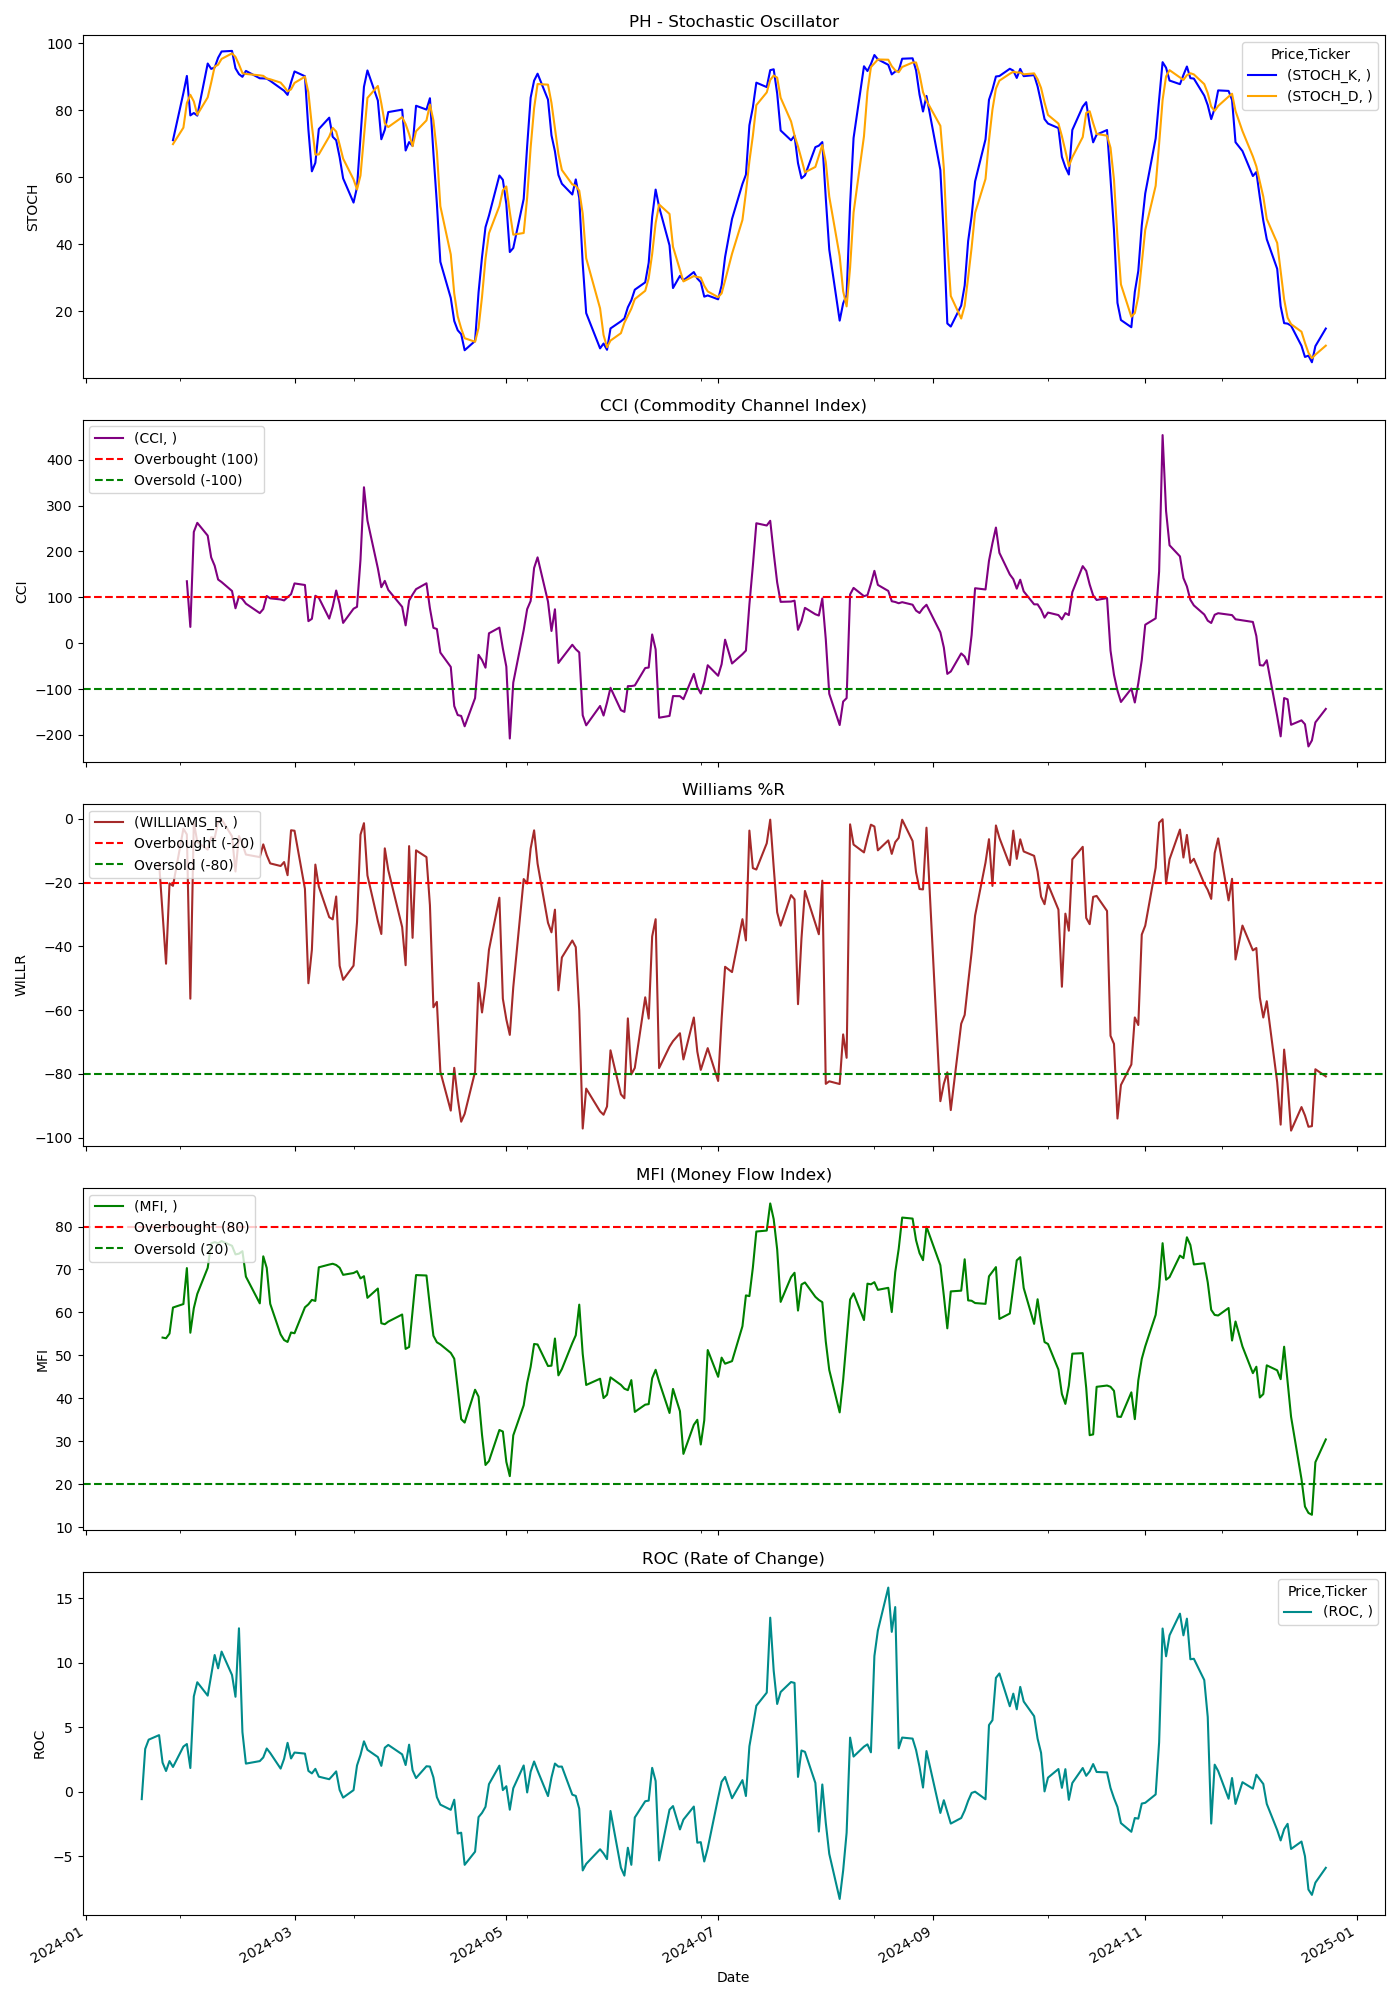

Values plotted in this chart, from the file beside it:
Price, Close, High, Low, Open, Volume, STOCH_K, STOCH_D, CCI, WILLIAMS_R, MFI, ROC
Ticker, PH, PH, PH, PH, PH, , , , , , 
Date, , , , , , , , , , , 
2024-01-02, 453.6, 456.3, 451.9, 453.5, 635600, , , , , , 
2024-01-03, 445.8, 453.6, 444.5, 451.7, 553700, , , , , , 
2024-01-04, 447.1, 454.4, 446.6, 447, 546000, , , , , , 
2024-01-05, 448.6, 451.1, 446.6, 446.7, 423900, , , , , , 
2024-01-08, 453.7, 453.7, 446.7, 450.1, 486400, , , , , , 
2024-01-09, 452.5, 452.5, 445, 449.7, 525300, , , , , , 
2024-01-10, 455.8, 456.1, 451, 453.2, 456200, , , , , , 
2024-01-11, 457.6, 459, 451, 457.3, 449100, , , , , , 
2024-01-12, 455.3, 460.8, 453.4, 459.9, 327400, , , , , , 
2024-01-16, 455.7, 456.1, 449.1, 452.8, 594400, , , , , , 
2024-01-17, 451.1, 453.7, 448.3, 450.2, 635000, , , , , , -0.5582
2024-01-18, 460.6, 461.2, 453.1, 453.1, 443400, , , , , , 3.333
2024-01-19, 465.2, 466.4, 459.7, 462.3, 650200, , , , , , 4.05
2024-01-22, 468.4, 472.2, 467, 467, 384200, , , , -13.76, , 4.403
2024-01-23, 464, 470.3, 462.5, 470.3, 469900, , , , -29.56, 54.14, 2.269
2024-01-24, 459.8, 466.8, 459.4, 466.8, 557200, , , , -45.45, 53.98, 1.622
2024-01-25, 466.7, 468.6, 461.2, 466.5, 692600, , , , -20.27, 55.07, 2.392
2024-01-26, 466.5, 468.9, 464.8, 468, 444800, 71.08, 69.91, , -21.03, 61.14, 1.935
2024-01-29, 471.3, 471.4, 464.1, 465.7, 615800, 85.18, 74.83, , -3.166, 61.95, 3.515
2024-01-30, 472.7, 473.9, 469.4, 469.7, 806600, 90.29, 82.18, 135, -4.933, 70.32, 3.714
2024-01-31, 459.4, 469.3, 458.1, 468.7, 1686100, 78.5, 84.65, 35.43, -56.42, 55.27, 1.853
2024-02-01, 494.7, 495.2, 477.3, 486.8, 1632700, 79.21, 82.67, 242.6, -1.011, 60.99, 7.404
2024-02-02, 504.8, 509.2, 483.1, 494.1, 1165200, 78.43, 78.71, 262.3, -7.282, 64.31, 8.502
2024-02-05, 503.3, 506.5, 500.9, 500.9, 794100, 94, 83.88, 234.5, -9.698, 70.38, 7.465
2024-02-06, 506, 506, 499.5, 504.1, 649100, 92.4, 88.28, 187, -5.814, 76.07, 9.049
2024-02-07, 508.6, 511.9, 506.1, 509.6, 529600, 92.81, 93.07, 168.9, -6.053, 76.37, 10.61
2024-02-08, 511.4, 511.4, 504.9, 508.7, 478900, 95.73, 93.65, 138.7, -0.9421, 76.11, 9.58
2024-02-09, 517.2, 517.3, 509.9, 512.1, 565300, 97.6, 95.38, 133.2, -0.2011, 76.6, 10.88
2024-02-12, 514, 517.2, 512.6, 514.9, 575500, 97.78, 97.04, 113.8, -5.53, 75.51, 9.065
2024-02-13, 507.5, 509.1, 501.6, 505.9, 801200, 92.58, 95.98, 76.12, -16.54, 73.51, 7.376
2024-02-14, 517.7, 521.1, 514.1, 515.6, 688500, 90.83, 93.73, 102.1, -5.43, 73.67, 12.68
2024-02-15, 517.7, 522.8, 516, 519.5, 644900, 90.02, 91.14, 96.37, -7.956, 74.26, 4.638
2024-02-16, 515.9, 523.2, 515.8, 519.8, 703100, 91.79, 90.88, 86.16, -11.23, 68.34, 2.195
2024-02-20, 515.4, 516.9, 508.9, 512.2, 685800, 89.59, 90.47, 65.56, -12.04, 62.11, 2.39
2024-02-21, 519.5, 519.8, 514.2, 518, 473400, 89.56, 90.31, 74.43, -8.049, 73.06, 2.673
2024-02-22, 525.7, 531.2, 524, 527.7, 602400, 89.49, 89.55, 102.9, -11.44, 70.36, 3.366
2024-02-23, 526.8, 529.8, 522.4, 528.6, 547900, 88.83, 89.29, 97.77, -14.01, 62, 3.018
2024-02-26, 526.5, 528.7, 523.8, 526.2, 483100, 86.57, 88.3, 95.35, -14.82, 54.88, 1.809
2024-02-27, 527.2, 529, 522.8, 528.6, 389200, 85.86, 87.09, 93.2, -13.59, 53.57, 2.565
2024-02-28, 526.8, 532.3, 525.7, 526.8, 433600, 84.63, 85.69, 100.3, -17.7, 53.12, 3.805
2024-02-29, 531.1, 532.2, 523, 527.6, 851800, 88.36, 86.28, 106.9, -3.625, 55.33, 2.594
2024-03-01, 533.5, 534.7, 530.2, 531.2, 513600, 91.63, 88.21, 130.3, -3.774, 55.15, 3.052
2024-03-04, 531.2, 539.5, 530.8, 533.4, 399100, 90.2, 90.07, 126.8, -21.99, 61.19, 2.971
2024-03-05, 523.8, 530.6, 521.8, 528.6, 679600, 74.22, 85.35, 48.06, -51.57, 61.89, 1.63
2024-03-06, 527, 529.2, 524.1, 526.8, 901100, 61.78, 75.4, 53.07, -41.11, 62.92, 1.436
2024-03-07, 535.1, 535.4, 528.7, 530.9, 573500, 64.31, 66.77, 103.3, -14.38, 62.67, 1.789
2024-03-08, 533, 538.6, 528.4, 535.5, 522500, 74.41, 66.83, 99.11, -21.28, 70.5, 1.183
2024-03-11, 531.7, 532.3, 523.8, 529.6, 593200, 77.82, 72.18, 53.6, -30.88, 71.15, 0.9853
2024-03-12, 534, 534.8, 527.4, 531.7, 510800, 72.1, 74.78, 79.56, -31.54, 71.33, 1.278
2024-03-13, 535.2, 536.2, 533, 536.2, 514400, 71.06, 73.66, 114.8, -24.38, 71.04, 1.593
2024-03-14, 531.9, 540.6, 527.2, 539.5, 612400, 65.98, 69.72, 85.18, -46.12, 70.4, 0.1494
2024-03-15, 531.1, 534.2, 527, 527.9, 669900, 59.66, 65.57, 44.2, -50.5, 68.75, -0.4426
2024-03-18, 531.9, 535.9, 531.6, 534.6, 495400, 52.44, 59.36, 75.13, -46.07, 69.17, 0.1401
2024-03-19, 534.5, 535.9, 530.8, 531.5, 545000, 56.99, 56.36, 79.3, -32.45, 69.6, 2.053
2024-03-20, 542.1, 543.1, 533.4, 534.4, 402600, 72.15, 60.53, 181.9, -5.023, 67.92, 2.867
2024-03-21, 556.1, 556.6, 544.2, 545.7, 620000, 87.04, 72.06, 339.9, -1.396, 68.43, 3.922
2024-03-22, 550.4, 556.5, 549, 553.9, 394300, 91.93, 83.71, 267.4, -17.78, 63.4, 3.264
2024-03-25, 546.1, 551.8, 545.3, 549.3, 393300, 82.94, 87.31, 163.2, -32, 65.56, 2.703
... 189 more rows
